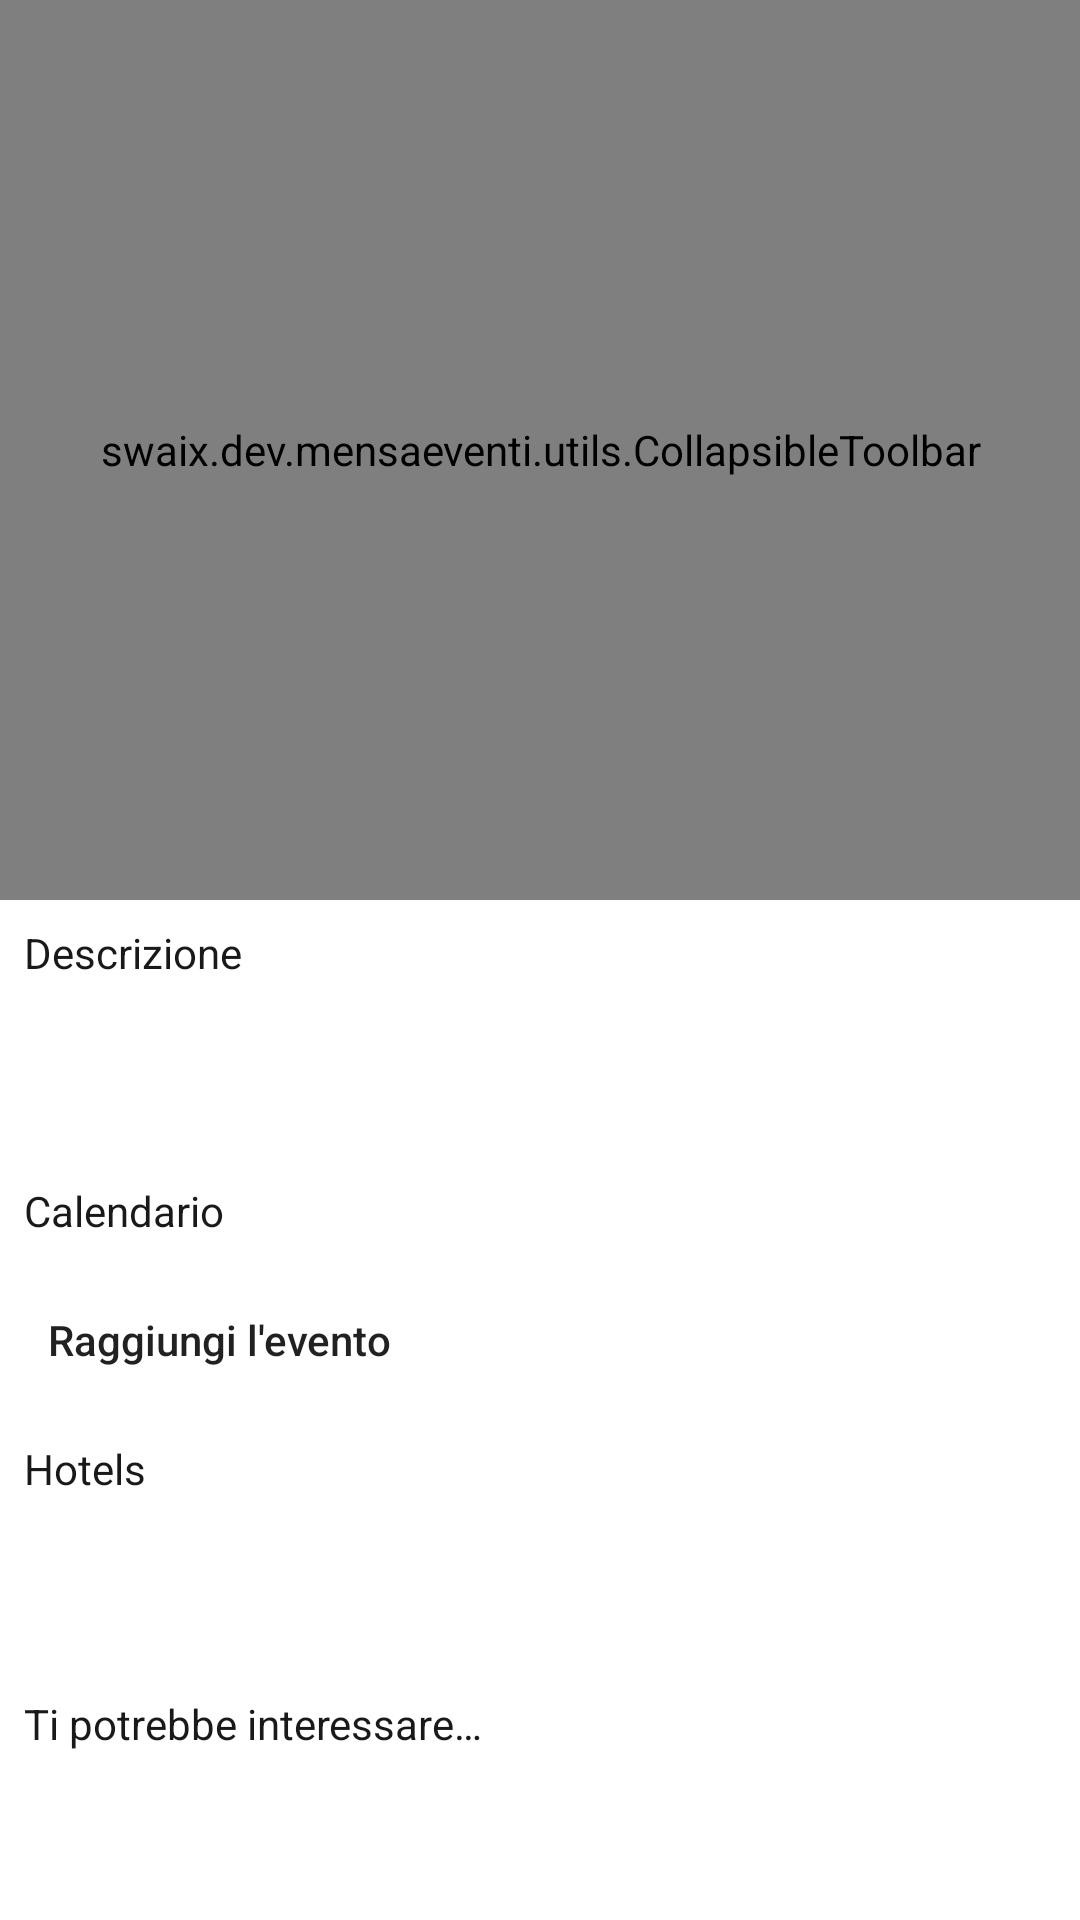

Produce the Android XML layout that renders to this screen, including the resource entries it uses.
<!-- AndroidManifest.xml: application theme Theme.MensaEventi -->
<!-- res/layout/fragment_event_detail.xml -->
<?xml version="1.0" encoding="utf-8"?>
<androidx.coordinatorlayout.widget.CoordinatorLayout xmlns:android="http://schemas.android.com/apk/res/android"
    xmlns:app="http://schemas.android.com/apk/res-auto"
    xmlns:tools="http://schemas.android.com/tools"
    android:layout_width="match_parent"
    android:layout_height="match_parent">

    <com.google.android.material.appbar.AppBarLayout
        android:id="@+id/app_bar"
        android:layout_width="match_parent"
        android:layout_height="300dp"
        android:theme="@style/AppTheme.AppBarOverlay">

        <include
            android:id="@+id/event_details_toolbar"
            layout="@layout/toolbar_events_details" />

    </com.google.android.material.appbar.AppBarLayout>


    <androidx.core.widget.NestedScrollView
        android:layout_width="match_parent"
        android:layout_height="match_parent"
        app:layout_behavior="@string/appbar_scrolling_view_behavior"
        tools:context=".ui.events.EventDetailFragment">

        <androidx.constraintlayout.widget.ConstraintLayout
            android:layout_width="match_parent"
            android:layout_height="wrap_content">


            <TextView
                android:id="@+id/description_label"
                style="@style/medium_title.bold"
                android:layout_width="0dp"
                android:layout_height="wrap_content"
                android:padding="8dp"
                android:text="@string/label_description"
                app:layout_constraintEnd_toEndOf="parent"
                app:layout_constraintStart_toStartOf="parent"
                app:layout_constraintTop_toTopOf="parent" />

            <TextView
                android:id="@+id/event_description"
                style="@style/text"
                android:layout_width="0dp"
                android:layout_height="wrap_content"
                android:padding="16dp"
                app:layout_constraintEnd_toEndOf="parent"
                app:layout_constraintStart_toStartOf="parent"
                app:layout_constraintTop_toBottomOf="@id/description_label"
                tools:text="LOREM IPSUM" />

            <TextView
                android:id="@+id/event_activities_label"
                style="@style/medium_title.bold"
                android:layout_width="0dp"
                android:layout_height="wrap_content"
                android:padding="8dp"
                android:text="@string/label_activities"
                app:layout_constraintEnd_toEndOf="parent"
                app:layout_constraintStart_toStartOf="parent"
                app:layout_constraintTop_toBottomOf="@id/event_description" />

            <androidx.recyclerview.widget.RecyclerView
                android:id="@+id/event_activity_list"
                android:layout_width="0dp"
                android:layout_height="wrap_content"
                android:orientation="vertical"
                app:layoutManager="androidx.recyclerview.widget.LinearLayoutManager"
                app:layout_constraintEnd_toEndOf="parent"
                app:layout_constraintStart_toStartOf="parent"
                app:layout_constraintTop_toBottomOf="@id/event_activities_label" />

            <TextView
                android:id="@+id/event_position"
                style="@style/text"
                android:layout_width="0dp"
                android:layout_height="wrap_content"
                android:padding="16dp"
                android:text="@string/label_open_maps"
                app:layout_constraintEnd_toEndOf="parent"
                app:layout_constraintStart_toStartOf="parent"
                app:layout_constraintTop_toBottomOf="@id/event_activity_list" />

            <TextView
                android:id="@+id/event_hotels"
                style="@style/medium_title.bold"
                android:layout_width="0dp"
                android:layout_height="wrap_content"
                android:padding="8dp"
                android:text="@string/label_hotels"
                app:layout_constraintEnd_toEndOf="parent"
                app:layout_constraintStart_toStartOf="parent"
                app:layout_constraintTop_toBottomOf="@id/event_position" />

            <androidx.recyclerview.widget.RecyclerView
                android:id="@+id/event_hotels_list"
                android:layout_width="0dp"
                android:layout_height="50dp"
                android:orientation="horizontal"
                app:layoutManager="androidx.recyclerview.widget.LinearLayoutManager"
                app:layout_constraintEnd_toEndOf="parent"
                app:layout_constraintStart_toStartOf="parent"
                app:layout_constraintTop_toBottomOf="@id/event_hotels" />

            <TextView
                android:id="@+id/event_suggestions"
                style="@style/medium_title.bold"
                android:layout_width="0dp"
                android:layout_height="wrap_content"
                android:padding="8dp"
                android:text="@string/label_suggestions"
                app:layout_constraintEnd_toEndOf="parent"
                app:layout_constraintStart_toStartOf="parent"
                app:layout_constraintTop_toBottomOf="@id/event_hotels_list" />

            <androidx.recyclerview.widget.RecyclerView
                android:id="@+id/event_suggestions_list"
                android:layout_width="0dp"
                android:layout_height="50dp"
                android:orientation="horizontal"
                app:layoutManager="androidx.recyclerview.widget.LinearLayoutManager"
                app:layout_constraintEnd_toEndOf="parent"
                app:layout_constraintStart_toStartOf="parent"
                app:layout_constraintTop_toBottomOf="@id/event_suggestions" />

            <TextView
                android:id="@+id/event_contact_label"
                style="@style/medium_title.bold"
                android:layout_width="0dp"
                android:layout_height="wrap_content"
                android:padding="8dp"
                android:text="@string/label_contacts"
                app:layout_constraintEnd_toEndOf="parent"
                app:layout_constraintStart_toStartOf="parent"
                app:layout_constraintTop_toBottomOf="@id/event_suggestions_list" />

            <androidx.recyclerview.widget.RecyclerView
                android:id="@+id/event_contact_list"
                android:layout_width="0dp"
                android:layout_height="wrap_content"
                android:orientation="vertical"
                app:layoutManager="androidx.recyclerview.widget.LinearLayoutManager"
                app:layout_constraintEnd_toEndOf="parent"
                app:layout_constraintStart_toStartOf="parent"
                app:layout_constraintTop_toBottomOf="@id/event_contact_label" />

        </androidx.constraintlayout.widget.ConstraintLayout>
    </androidx.core.widget.NestedScrollView>
</androidx.coordinatorlayout.widget.CoordinatorLayout>
<!-- res/layout/toolbar_events_details.xml (included above) -->
<?xml version="1.0" encoding="utf-8"?>
<swaix.dev.mensaeventi.utils.CollapsibleToolbar xmlns:android="http://schemas.android.com/apk/res/android"
    xmlns:app="http://schemas.android.com/apk/res-auto"
    xmlns:tools="http://schemas.android.com/tools"
    android:layout_width="match_parent"
    android:layout_height="match_parent"
    android:fitsSystemWindows="true"
    android:minHeight="?attr/actionBarSize"
    app:layoutDescription="@xml/toolbar_events_details_scene"
    app:layout_scrollFlags="scroll|enterAlways|snap|exitUntilCollapsed">

    <ImageView
        android:id="@+id/background"
        android:layout_width="match_parent"
        android:layout_height="match_parent"
        app:layout_constraintEnd_toEndOf="parent"
        app:layout_constraintStart_toStartOf="parent"
        app:layout_constraintTop_toTopOf="parent"/>
    <View
        android:id="@+id/gradient_arrow"
        android:layout_width="0dp"
        android:layout_height="140dp"
        app:layout_constraintStart_toStartOf="parent"
        app:layout_constraintEnd_toEndOf="parent"
        app:layout_constraintTop_toTopOf="parent"
        app:layout_constraintBottom_toBottomOf="@id/back_arrow"
        android:background="@drawable/background_gradient_top_bottom_alpha_squared"    />

    <ImageView
        android:id="@+id/back_arrow"
        android:layout_width="wrap_content"
        android:layout_height="wrap_content"
        android:elevation="16dp"
        android:src="@drawable/ic_back_arrow"
        app:layout_constraintStart_toStartOf="parent"
        app:layout_constraintTop_toTopOf="parent"
        android:padding="16dp"/>

    <View
        android:id="@+id/gradient"
        android:layout_width="0dp"
        android:layout_height="140dp"
        app:layout_constraintStart_toStartOf="parent"
        app:layout_constraintEnd_toEndOf="parent"
        app:layout_constraintBottom_toBottomOf="parent"
        app:layout_constraintTop_toTopOf="@id/event_name"
        android:background="@drawable/background_gradient_alpha_squared"    />

    <TextView
        android:id="@+id/event_name"
        style="@style/LatoBold.24"
        android:textColor="?attr/colorOnPrimary"
        android:layout_width="0dp"
        android:layout_height="wrap_content"
        android:padding="16dp"
        app:layout_constraintBottom_toBottomOf="@id/background"
        app:layout_constraintEnd_toEndOf="parent"
        app:layout_constraintStart_toStartOf="parent"
        tools:text="ROMA" />
</swaix.dev.mensaeventi.utils.CollapsibleToolbar>
<!-- resources referenced by this layout -->
<resources>
  <!-- drawable background_gradient_alpha_squared (drawable) -->
  <?xml version="1.0" encoding="UTF-8"?>
  <shape xmlns:android="http://schemas.android.com/apk/res/android">
      <gradient
          android:angle="15"
          android:centerY="5%"
          android:startColor="#0000"
          android:centerColor="#0000"
          android:endColor="@color/detail_event_color_with_alpha"
          android:type="linear"        />
  
  </shape>
  <!-- drawable background_gradient_top_bottom_alpha_squared (drawable-v24) -->
  <?xml version="1.0" encoding="UTF-8"?>
  <shape xmlns:android="http://schemas.android.com/apk/res/android">
      <gradient
          android:angle="15"
          android:centerY="95%"
          android:endColor="#0000"
          android:centerColor="#0000"
          android:startColor="@color/detail_event_color_with_alpha"
          android:type="linear"        />
  
  </shape>
  <!-- drawable ic_back_arrow (drawable) -->
  <vector xmlns:android="http://schemas.android.com/apk/res/android"
      android:width="24dp"
      android:height="24dp"
      android:viewportWidth="24"
      android:viewportHeight="24">
    <path
        android:pathData="M20,11H7.83l5.59,-5.59L12,4l-8,8 8,8 1.41,-1.41L7.83,13H20v-2z"
        android:fillColor="#FFF"/>
  </vector>
  <string name="label_activities">Calendario</string>
  <string name="label_contacts">Contatti</string>
  <string name="label_description">Descrizione</string>
  <string name="label_hotels">Hotels</string>
  <string name="label_open_maps">Raggiungi l\'evento</string>
  <string name="label_suggestions">Ti potrebbe interessare…</string>
  <style name="AppTheme.AppBarOverlay" parent="ThemeOverlay.AppCompat.DayNight.ActionBar">
          <item name="colorPrimary">@color/primary_color</item>
          <item name="colorPrimaryVariant">@color/purple_700</item>
          <item name="colorOnPrimary">@color/white</item>
          
          <item name="colorSecondary">@color/white</item>
          <item name="colorSecondaryVariant">@color/accent</item>
          <item name="colorOnSecondary">@color/black</item>
          
          <item name="android:statusBarColor" tools:targetApi="l">@color/primary_color</item>
      </style>
  <style name="LatoBold.24">
          <item name="android:textSize">24sp</item>
      </style>
  <style name="text" parent="TextAppearance.AppCompat.Body2" />
  <style name="Theme.MensaEventi" parent="Theme.MaterialComponents.DayNight.NoActionBar">
          
          <item name="colorPrimary">@color/primary_color</item>
          <item name="colorPrimaryVariant">@color/purple_700</item>
          <item name="colorOnPrimary">@color/white</item>
          
          <item name="colorSecondary">@color/gray_400</item>
          <item name="colorControlActivated">@color/primary_color</item>
          <item name="colorSecondaryVariant">@color/accent</item>
          <item name="colorOnSecondary">@color/black</item>
          
          <item name="android:statusBarColor" tools:targetApi="l">@color/primary_color</item>
          
          <item name="backgroundColor">@color/white</item>
          <item name="colorOnBackground">@color/black</item>
  
          <item name="android:textColor">#191919</item>
  
      </style>
  <color name="detail_event_color_with_alpha">#6000</color>
  <color name="primary_color">#FF154EA2</color>
  <color name="purple_700">#FF3700B3</color>
  <color name="white">#FFFFFFFF</color>
  <color name="accent">#90CAF9</color>
  <color name="black">#FF000000</color>
  <color name="gray_400">#FFBDBDBD</color>
</resources>
